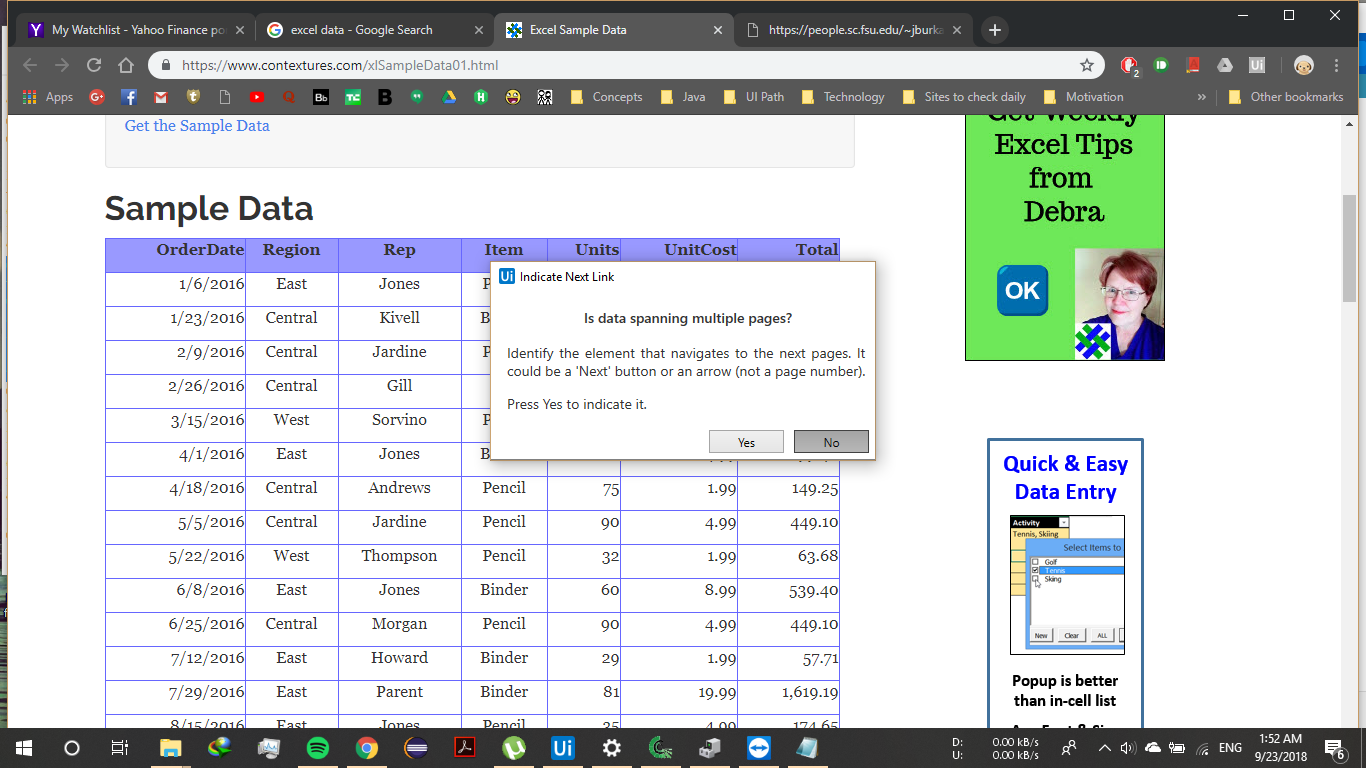
Task: Blank Project
Workflow: Sequence_1

Step 1: Attach Browser 'ExcelSamp Page' in window 'Excel Sample Data' (chrome.exe)

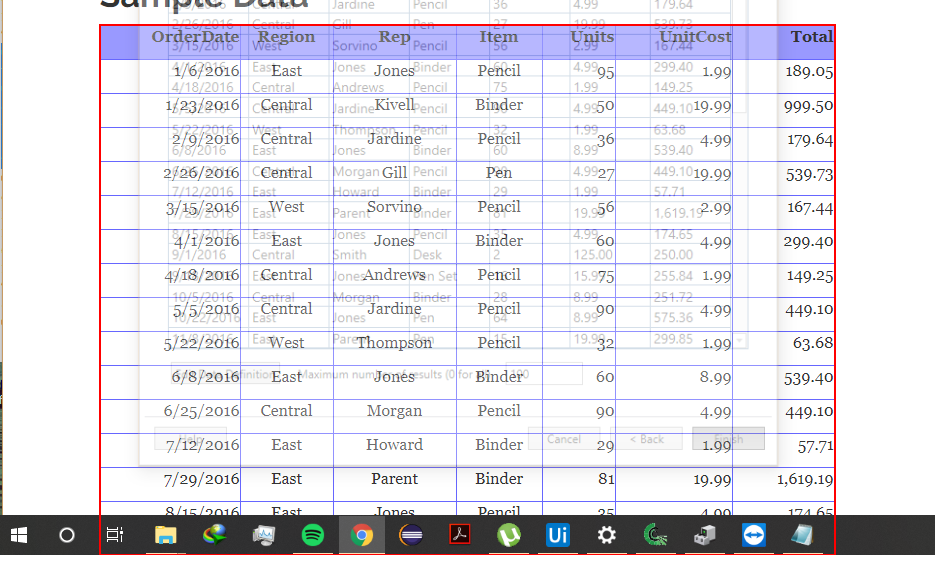
Step 2: get-text from the table